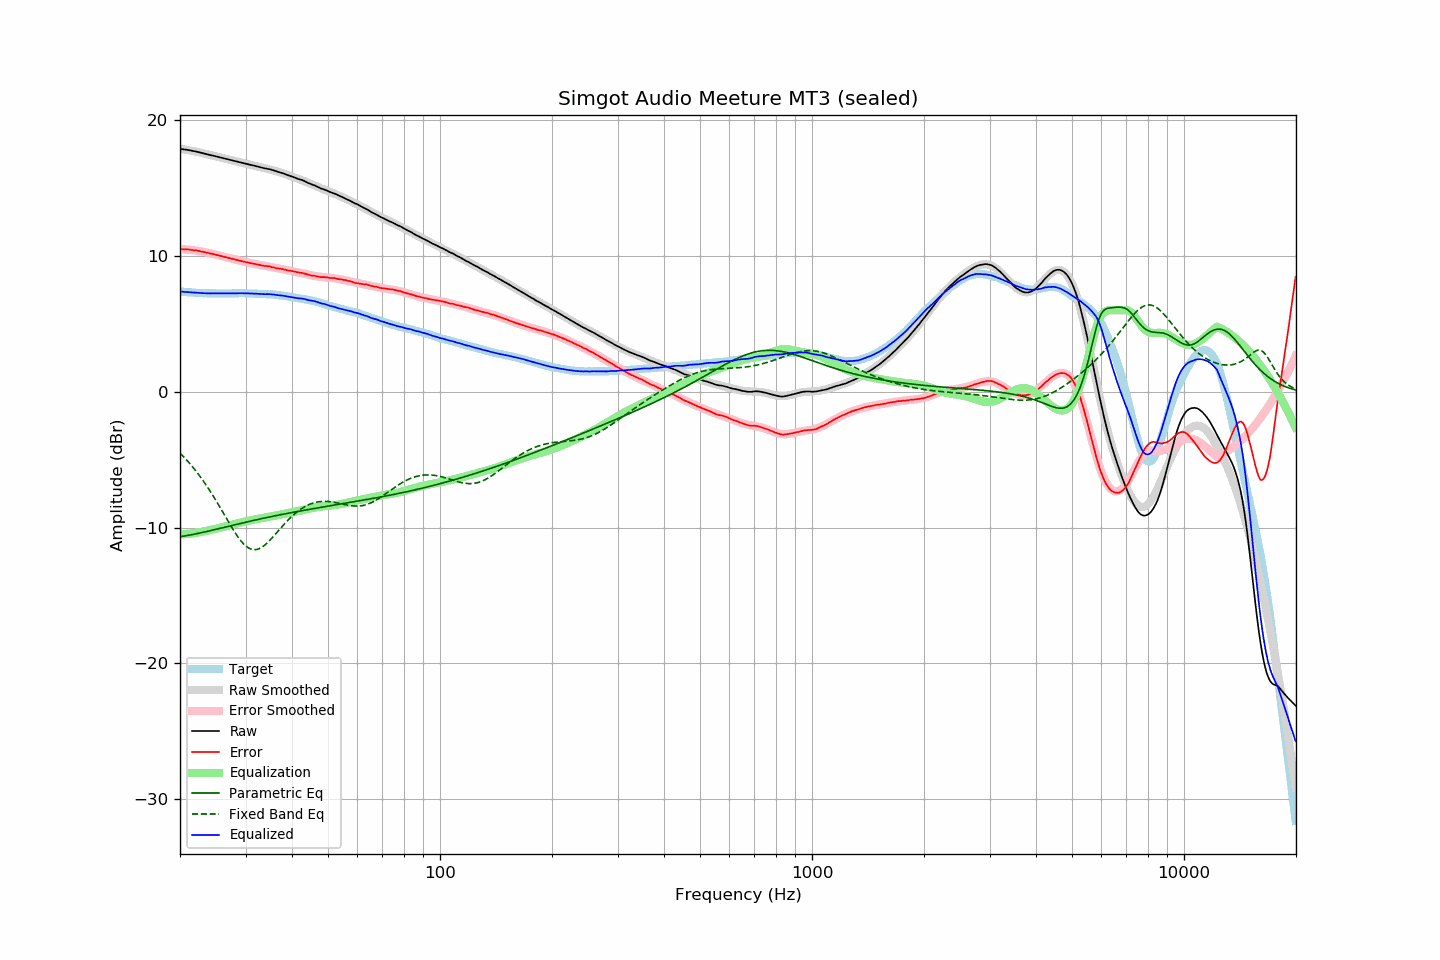

Source data for this figure (header and first rows):
frequency, raw, error, smoothed, error_smoothed, equalization, parametric_eq, fixed_band_eq, equalized_raw, equalized_smoothed, target
20.00, 17.88, 10.50, 17.89, 10.50, -10.50, -10.68, -4.52, 7.38, 7.39, 7.38
20.20, 17.87, 10.50, 17.87, 10.50, -10.50, -10.66, -4.64, 7.37, 7.37, 7.37
20.40, 17.85, 10.49, 17.85, 10.49, -10.49, -10.64, -4.76, 7.36, 7.36, 7.36
20.61, 17.83, 10.48, 17.83, 10.48, -10.48, -10.62, -4.89, 7.35, 7.35, 7.35
20.81, 17.82, 10.49, 17.81, 10.48, -10.48, -10.60, -5.01, 7.34, 7.34, 7.33
21.02, 17.80, 10.48, 17.79, 10.47, -10.47, -10.58, -5.14, 7.33, 7.33, 7.32
21.23, 17.78, 10.47, 17.77, 10.45, -10.45, -10.56, -5.28, 7.32, 7.32, 7.31
21.44, 17.76, 10.44, 17.75, 10.44, -10.44, -10.54, -5.42, 7.32, 7.31, 7.32
21.66, 17.73, 10.43, 17.73, 10.43, -10.43, -10.51, -5.56, 7.30, 7.30, 7.30
21.87, 17.71, 10.41, 17.71, 10.41, -10.41, -10.49, -5.70, 7.30, 7.29, 7.30
22.09, 17.69, 10.41, 17.68, 10.40, -10.40, -10.47, -5.85, 7.29, 7.28, 7.28
22.31, 17.66, 10.38, 17.66, 10.38, -10.38, -10.44, -6.00, 7.28, 7.28, 7.28
22.54, 17.63, 10.36, 17.63, 10.36, -10.36, -10.42, -6.16, 7.27, 7.27, 7.27
22.76, 17.60, 10.33, 17.60, 10.33, -10.33, -10.39, -6.32, 7.27, 7.27, 7.27
22.99, 17.57, 10.31, 17.57, 10.31, -10.31, -10.36, -6.49, 7.26, 7.26, 7.26
23.22, 17.54, 10.29, 17.54, 10.29, -10.29, -10.34, -6.66, 7.25, 7.26, 7.25
23.45, 17.51, 10.25, 17.51, 10.26, -10.26, -10.31, -6.83, 7.25, 7.25, 7.26
23.69, 17.48, 10.23, 17.48, 10.24, -10.24, -10.28, -7.01, 7.24, 7.25, 7.25
23.92, 17.45, 10.21, 17.45, 10.21, -10.21, -10.26, -7.19, 7.24, 7.24, 7.24
24.16, 17.42, 10.17, 17.42, 10.18, -10.18, -10.23, -7.37, 7.24, 7.24, 7.25
24.40, 17.40, 10.15, 17.40, 10.15, -10.15, -10.20, -7.56, 7.24, 7.24, 7.25
24.65, 17.37, 10.13, 17.37, 10.13, -10.13, -10.17, -7.75, 7.24, 7.24, 7.24
24.89, 17.34, 10.10, 17.34, 10.10, -10.10, -10.15, -7.94, 7.24, 7.24, 7.24
25.14, 17.31, 10.08, 17.31, 10.07, -10.07, -10.12, -8.14, 7.24, 7.24, 7.23
25.39, 17.28, 10.05, 17.28, 10.04, -10.04, -10.09, -8.34, 7.23, 7.24, 7.23
25.65, 17.25, 10.02, 17.25, 10.02, -10.02, -10.06, -8.54, 7.23, 7.23, 7.23
25.91, 17.22, 9.99, 17.22, 9.99, -9.99, -10.03, -8.74, 7.23, 7.23, 7.23
26.16, 17.19, 9.95, 17.19, 9.96, -9.96, -10.00, -8.95, 7.23, 7.23, 7.24
26.43, 17.16, 9.92, 17.16, 9.93, -9.93, -9.97, -9.15, 7.23, 7.24, 7.24
26.69, 17.14, 9.90, 17.14, 9.90, -9.90, -9.94, -9.35, 7.24, 7.24, 7.24
26.96, 17.11, 9.87, 17.11, 9.87, -9.87, -9.92, -9.56, 7.24, 7.24, 7.24
27.23, 17.08, 9.85, 17.08, 9.84, -9.84, -9.89, -9.76, 7.24, 7.24, 7.24
27.50, 17.05, 9.82, 17.05, 9.81, -9.81, -9.86, -9.95, 7.24, 7.24, 7.23
27.77, 17.02, 9.78, 17.02, 9.78, -9.78, -9.83, -10.15, 7.24, 7.24, 7.24
28.05, 16.99, 9.75, 16.99, 9.75, -9.75, -9.80, -10.34, 7.24, 7.25, 7.24
28.33, 16.96, 9.71, 16.96, 9.71, -9.71, -9.77, -10.52, 7.24, 7.25, 7.25
28.62, 16.93, 9.68, 16.93, 9.68, -9.68, -9.75, -10.69, 7.25, 7.25, 7.25
28.90, 16.91, 9.65, 16.91, 9.66, -9.66, -9.72, -10.85, 7.25, 7.25, 7.26
29.19, 16.88, 9.62, 16.88, 9.63, -9.63, -9.69, -11.00, 7.25, 7.25, 7.26
29.48, 16.85, 9.59, 16.85, 9.60, -9.60, -9.66, -11.14, 7.25, 7.25, 7.26
29.78, 16.82, 9.57, 16.82, 9.57, -9.57, -9.63, -11.26, 7.25, 7.25, 7.25
30.08, 16.79, 9.54, 16.79, 9.54, -9.54, -9.61, -11.37, 7.25, 7.25, 7.25
30.38, 16.76, 9.52, 16.76, 9.52, -9.52, -9.58, -11.46, 7.24, 7.25, 7.24
30.68, 16.73, 9.49, 16.73, 9.49, -9.49, -9.55, -11.53, 7.24, 7.24, 7.24
30.99, 16.70, 9.46, 16.70, 9.47, -9.47, -9.52, -11.58, 7.23, 7.24, 7.24
31.30, 16.68, 9.45, 16.67, 9.44, -9.44, -9.50, -11.62, 7.24, 7.23, 7.23
31.61, 16.65, 9.42, 16.65, 9.42, -9.42, -9.47, -11.63, 7.23, 7.23, 7.23
31.93, 16.62, 9.41, 16.62, 9.40, -9.40, -9.44, -11.63, 7.22, 7.22, 7.21
32.24, 16.59, 9.37, 16.59, 9.37, -9.37, -9.42, -11.61, 7.22, 7.22, 7.22
32.57, 16.56, 9.35, 16.56, 9.35, -9.35, -9.39, -11.57, 7.21, 7.21, 7.21
32.89, 16.53, 9.33, 16.54, 9.33, -9.33, -9.37, -11.52, 7.20, 7.21, 7.20
33.22, 16.50, 9.30, 16.51, 9.31, -9.31, -9.34, -11.45, 7.19, 7.20, 7.20
33.55, 16.47, 9.27, 16.48, 9.28, -9.28, -9.31, -11.36, 7.18, 7.20, 7.20
33.89, 16.44, 9.25, 16.45, 9.26, -9.26, -9.29, -11.27, 7.18, 7.19, 7.19
34.23, 16.43, 9.26, 16.42, 9.24, -9.24, -9.26, -11.17, 7.19, 7.18, 7.17
34.57, 16.40, 9.23, 16.39, 9.22, -9.22, -9.24, -11.05, 7.18, 7.18, 7.17
34.92, 16.38, 9.22, 16.36, 9.20, -9.20, -9.21, -10.93, 7.18, 7.17, 7.16
35.27, 16.34, 9.17, 16.33, 9.17, -9.17, -9.19, -10.80, 7.17, 7.16, 7.18
35.62, 16.31, 9.16, 16.30, 9.15, -9.15, -9.16, -10.67, 7.16, 7.15, 7.15
35.97, 16.27, 9.12, 16.27, 9.13, -9.13, -9.14, -10.54, 7.14, 7.14, 7.15
... 635 more rows
